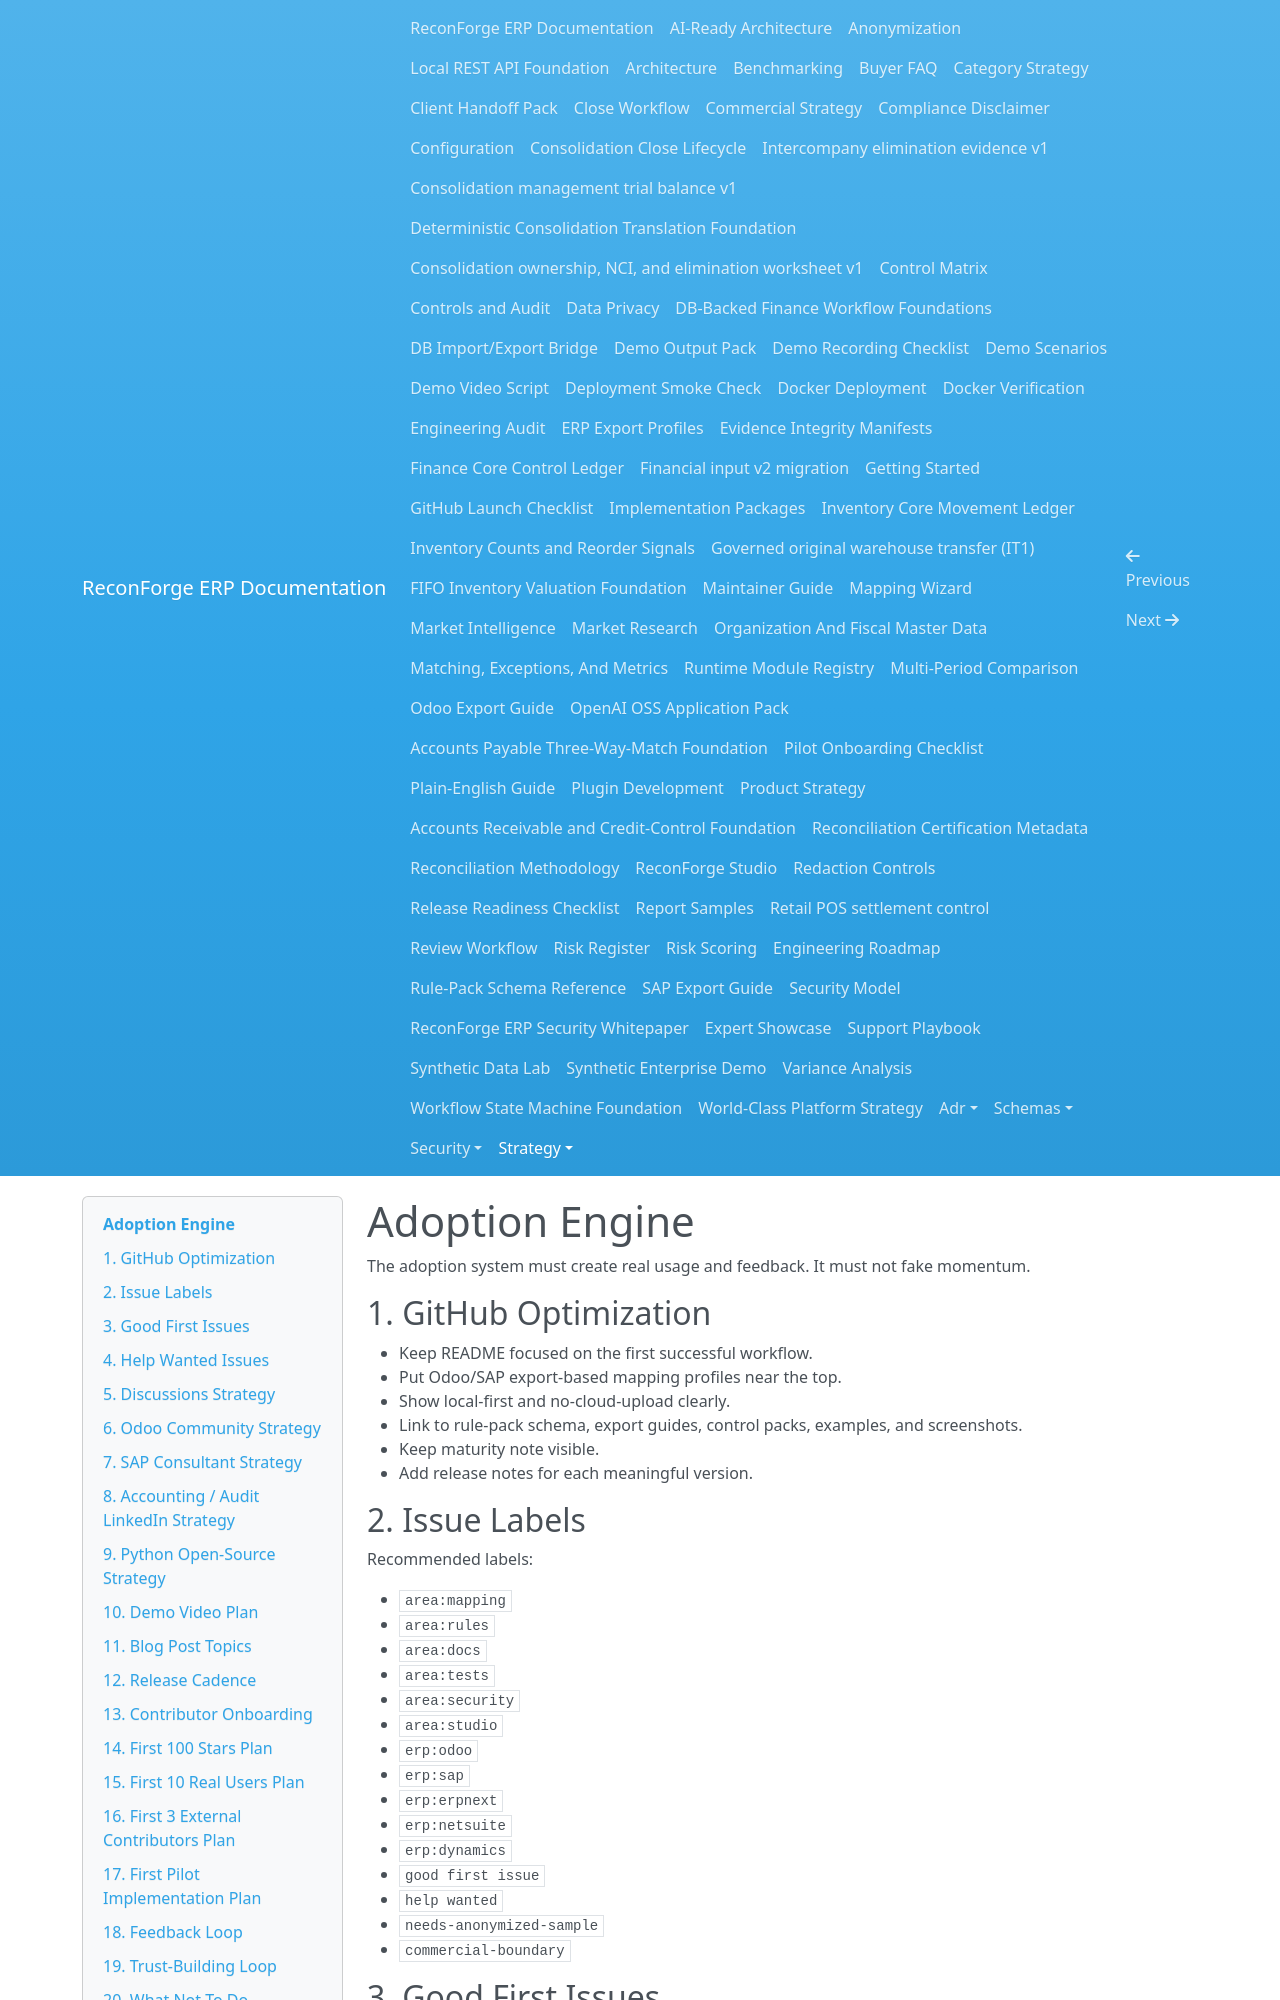

repository: amrzainmubarak/reconforge-erp · page: strategy/adoption-engine/index.html · generator: mkdocs

# Adoption Engine

The adoption system must create real usage and feedback. It must not fake momentum.

## 1. GitHub Optimization

- Keep README focused on the first successful workflow.
- Put Odoo/SAP export-based mapping profiles near the top.
- Show local-first and no-cloud-upload clearly.
- Link to rule-pack schema, export guides, control packs, examples, and screenshots.
- Keep maturity note visible.
- Add release notes for each meaningful version.

## 2. Issue Labels

Recommended labels:

- `area:mapping`
- `area:rules`
- `area:docs`
- `area:tests`
- `area:security`
- `area:studio`
- `erp:odoo`
- `erp:sap`
- `erp:erpnext`
- `erp:netsuite`
- `erp:dynamics`
- `good first issue`
- `help wanted`
- `needs-anonymized-sample`
- `commercial-boundary`

## 3. Good First Issues

Good first issues should be small and verifiable:

- Add an expected exception example to an existing pack.
- Add a missing field note to an export guide.
- Add a rule-pack invalid example.
- Improve a sample command.
- Add docs links between README and control pack docs.
- Add tests for a documentation file that must exist.

## 4. Help Wanted Issues

Help wanted issues can require domain experience:

- Validate Odoo stock valuation mapping fields.
- Validate SAP MB51/FAGLL03 layout variants.
- Add ERPNext CSV mapping profile.
- Add NetSuite saved-search mapping profile.
- Add Dynamics export mapping profile.
- Contribute anonymized field headers from a real export.

## 5. Discussions Strategy

Use GitHub Discussions for:

- Export mapping questions.
- Control-pack proposals.
- Anonymized scenario reviews.
- Release planning.
- Consultant implementation notes.
- Security/data privacy questions.

Do not use Discussions for private customer data.

## 6. Odoo Community Strategy

- Post export-based workflows in Odoo communities without claiming an Odoo module.
- Ask for field header feedback from Odoo implementers.
- Build compatibility notes by Odoo version and module.
- Engage OCA contributors respectfully; ReconForge is adjacent to Odoo modules, not a replacement for OCA.
